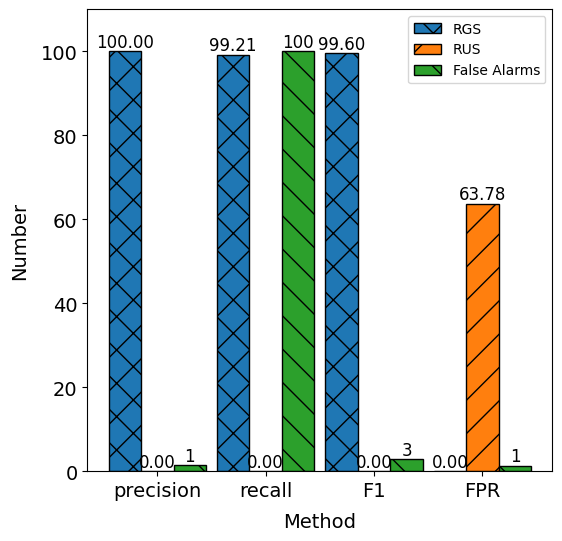

Reproduce this figure in Python.
import matplotlib

import matplotlib.pyplot as plt

import numpy as np

plt.figure(figsize=(6,6), dpi=80)
# plt.figure(1)

plt.rcParams['font.sans-serif']=['SimHei'] # 用来正常显示中文标签
plt.rcParams['axes.unicode_minus']=False # 用来正常显示负号


labels= ['precision','recall','F1','FPR']

first=[100,99.21,99.60,0]
second=[0,0,0,63.78]
third=[1.47,100,2.90,1.33]
# third=[89,67,0]
# first=[0,94,89]
# second=[11,133,67]
# third=[15,262,0]


ax1 = plt.subplot(111)
plt.subplot(111)
plt.tick_params(labelsize=14)
x = np.arange(len(labels)) # x轴刻度标签位置

width = 0.3 # 柱子的宽度

# 计算每个柱子在x轴上的位置，保证x轴刻度标签居中

# x - width，x， x + width即每组数据在x轴上的位置

plt.bar(x - width, first, width, label='RGS',edgecolor='black',hatch='x',lw=1)

plt.bar(x, second, width, label='RUS',edgecolor='black',hatch='/',lw=1)

plt.bar(x + width, third, width, label='False Alarms',edgecolor='black',hatch=' \ ',lw=1)

index=np.arange(len(labels));
font_label = {'family': 'SimHei',
         'weight': 'normal',
         'size': 14,
         }
plt.xlabel('Method',font_label,labelpad=8.5)
plt.ylabel('Number',font_label,labelpad=8.5)
# plt.title('3 datasets')
plt.ylim(0,110)

for a,b in zip(index-width,first):   #柱子上的数字显示
    plt.text(a,b,'%.2f'%b,ha='center',va='bottom',fontsize=12);
for a,b in zip(index,second):
    plt.text(a,b,'%.2f'%b,ha='center',va='bottom',fontsize=12);
for a, b in zip(index +width, third):
    plt.text(a, b, '%.f' % b, ha='center', va='bottom', fontsize=12);


plt.xticks(x, labels=labels)

plt.legend()



plt.show()
# plt.savefig('compare0121.pdf')
